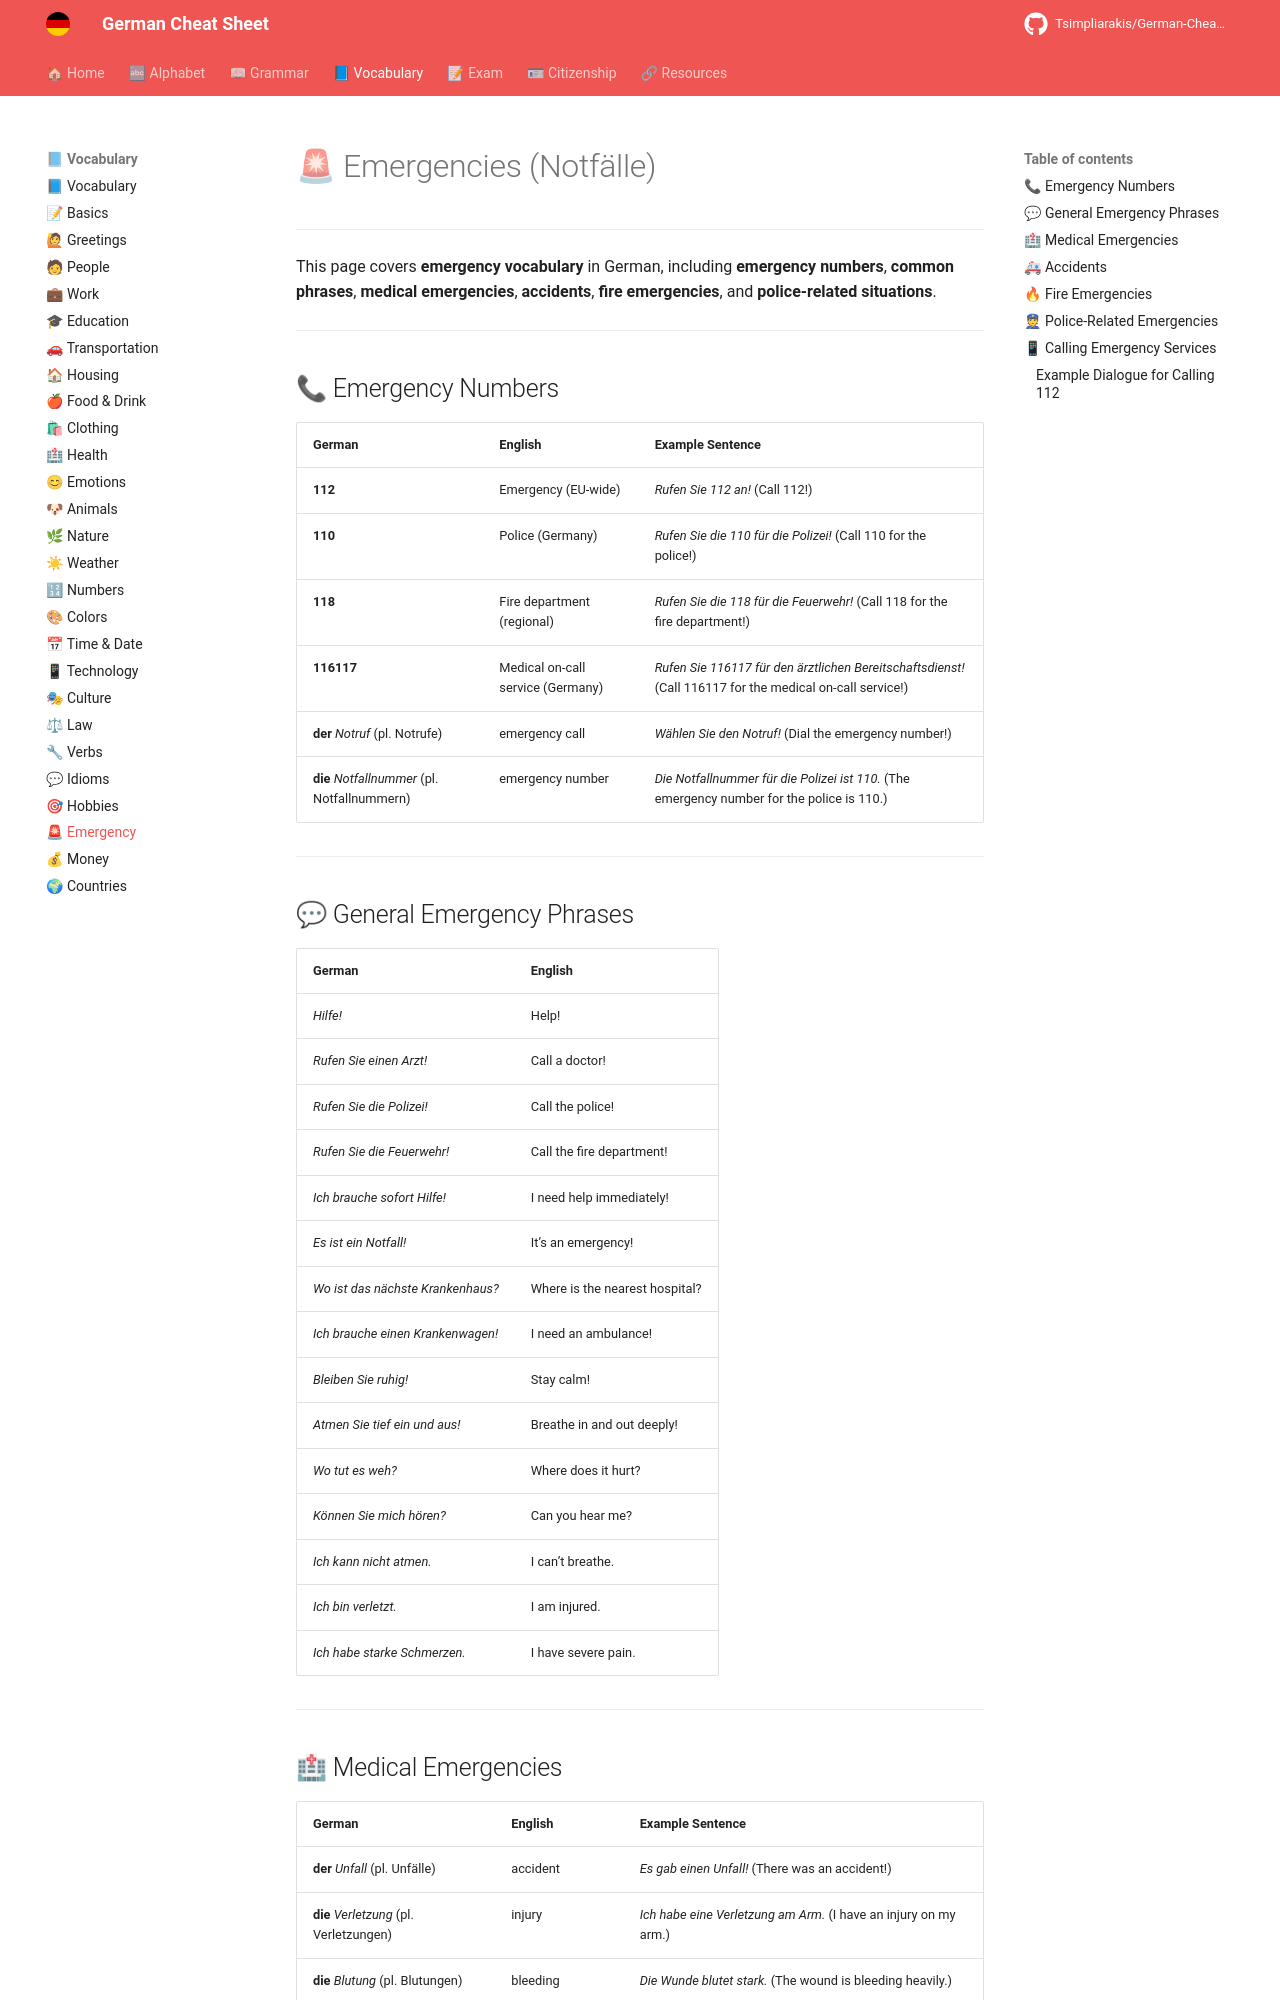

repository: Tsimpliarakis/German-Cheat-Sheet · page: vocabulary/emergency/index.html · generator: mkdocs

# 🚨 Emergencies (Notfälle)

---

This page covers **emergency vocabulary** in German, including **emergency numbers**, **common phrases**, **medical emergencies**, **accidents**, **fire emergencies**, and **police-related situations**.

---

## 📞 Emergency Numbers

| German                                       | English                           | Example Sentence                                                                                          |
| -------------------------------------------- | --------------------------------- | --------------------------------------------------------------------------------------------------------- |
| **112**                                      | Emergency (EU-wide)               | *Rufen Sie 112 an!* (Call 112!)                                                                           |
| **110**                                      | Police (Germany)                  | *Rufen Sie die 110 für die Polizei!* (Call 110 for the police!)                                           |
| **118**                                      | Fire department (regional)        | *Rufen Sie die 118 für die Feuerwehr!* (Call 118 for the fire department!)                                |
| **116117**                                   | Medical on-call service (Germany) | *Rufen Sie 116117 für den ärztlichen Bereitschaftsdienst!* (Call 116117 for the medical on-call service!) |
| **der** *Notruf* (pl. Notrufe)               | emergency call                    | *Wählen Sie den Notruf!* (Dial the emergency number!)                                                     |
| **die** *Notfallnummer* (pl. Notfallnummern) | emergency number                  | *Die Notfallnummer für die Polizei ist 110.* (The emergency number for the police is 110.)                |

---

## 💬 General Emergency Phrases

| German                            | English                        |
| --------------------------------- | ------------------------------ |
| *Hilfe!*                          | Help!                          |
| *Rufen Sie einen Arzt!*           | Call a doctor!                 |
| *Rufen Sie die Polizei!*          | Call the police!               |
| *Rufen Sie die Feuerwehr!*        | Call the fire department!      |
| *Ich brauche sofort Hilfe!*       | I need help immediately!       |
| *Es ist ein Notfall!*             | It’s an emergency!             |
| *Wo ist das nächste Krankenhaus?* | Where is the nearest hospital? |
| *Ich brauche einen Krankenwagen!* | I need an ambulance!           |
| *Bleiben Sie ruhig!*              | Stay calm!                     |
| *Atmen Sie tief ein und aus!*     | Breathe in and out deeply!     |
| *Wo tut es weh?*                  | Where does it hurt?            |
| *Können Sie mich hören?*          | Can you hear me?               |
| *Ich kann nicht atmen.*           | I can’t breathe.               |
| *Ich bin verletzt.*               | I am injured.                  |
| *Ich habe starke Schmerzen.*      | I have severe pain.            |

---
